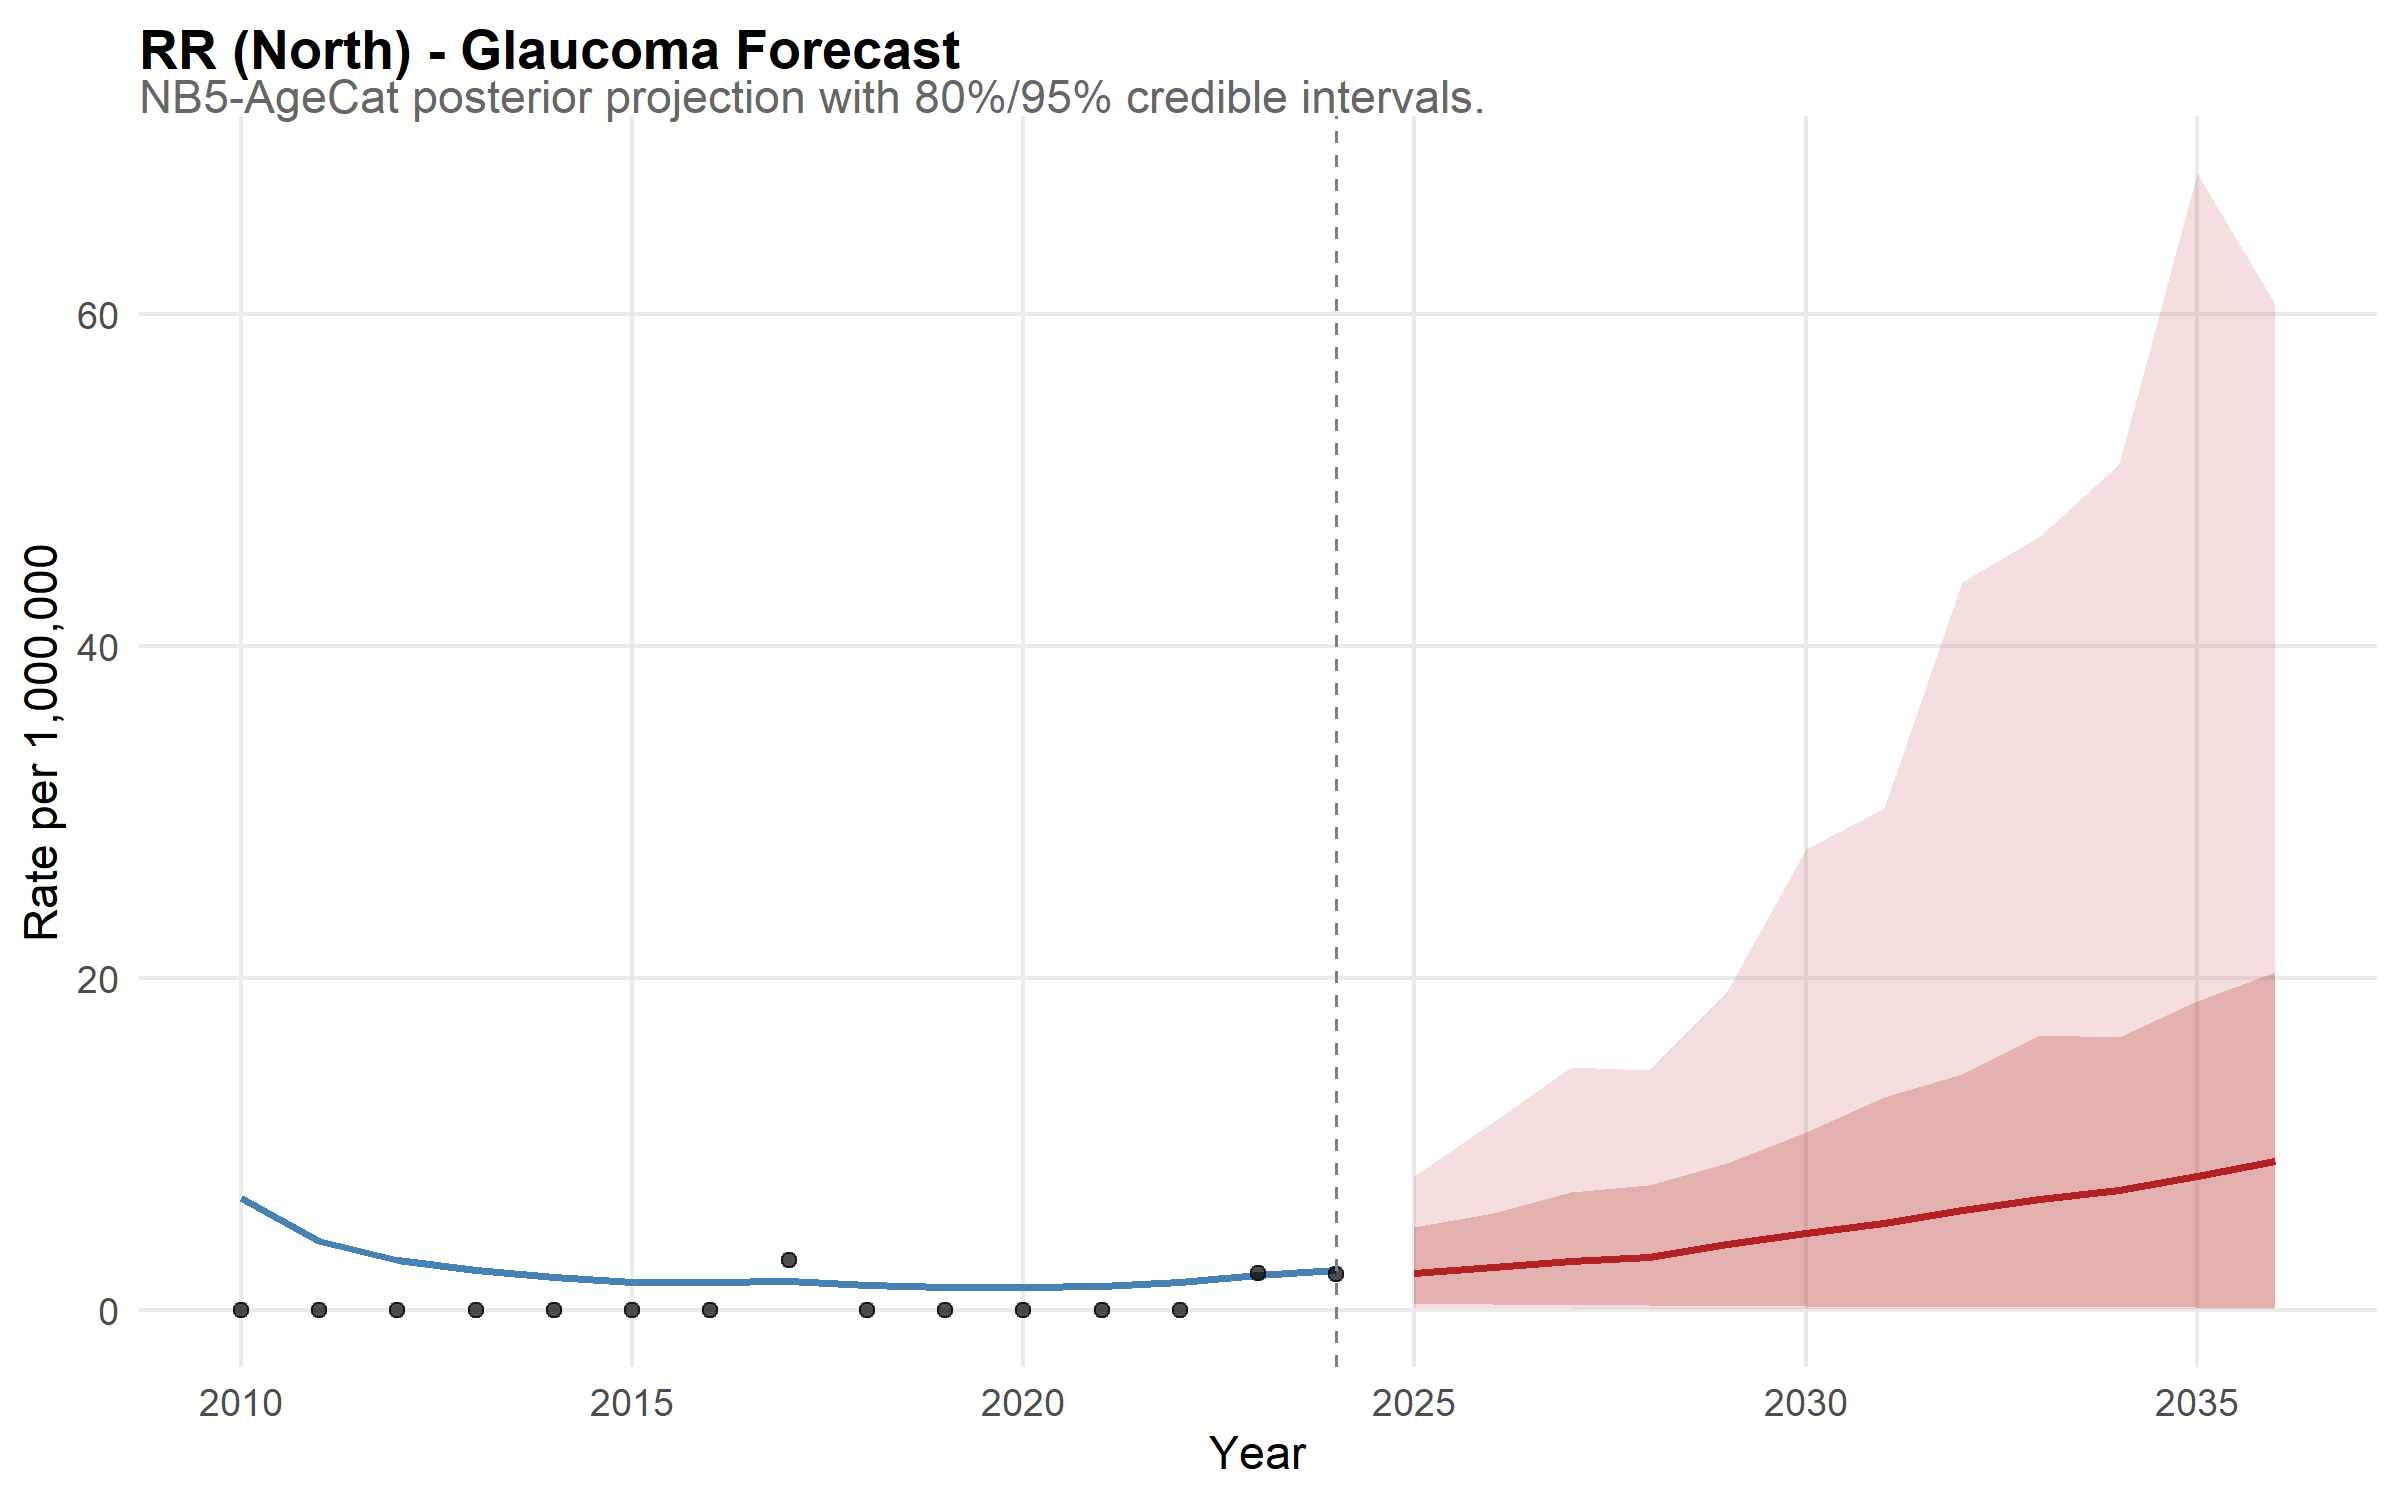

The file beside this chart, header and first rows:
state, year, disease, mean_rate, lower_95, upper_95, lower_80, upper_80, is_forecast, region, disease_label, state_f, layer, obs_rate
RR, 2010, glaucoma, 6.744, 1.174, 18.17, 2.225, 12.58, FALSE, North, Glaucoma, RR, model, NA
RR, 2011, glaucoma, 4.167, 0.7794, 11.5, 1.388, 7.778, FALSE, North, Glaucoma, RR, model, NA
RR, 2012, glaucoma, 3.023, 0.6133, 8.522, 0.9758, 5.54, FALSE, North, Glaucoma, RR, model, NA
RR, 2013, glaucoma, 2.389, 0.4474, 6.557, 0.7823, 4.471, FALSE, North, Glaucoma, RR, model, NA
RR, 2014, glaucoma, 1.951, 0.4183, 5.195, 0.6607, 3.773, FALSE, North, Glaucoma, RR, model, NA
RR, 2015, glaucoma, 1.678, 0.3472, 4.684, 0.5814, 3.128, FALSE, North, Glaucoma, RR, model, NA
RR, 2016, glaucoma, 1.674, 0.3151, 4.727, 0.5156, 3.278, FALSE, North, Glaucoma, RR, model, NA
RR, 2017, glaucoma, 1.719, 0.3229, 5.383, 0.5355, 3.443, FALSE, North, Glaucoma, RR, model, NA
RR, 2018, glaucoma, 1.495, 0.2667, 4.144, 0.4547, 2.808, FALSE, North, Glaucoma, RR, model, NA
RR, 2019, glaucoma, 1.406, 0.224, 4.253, 0.4183, 2.744, FALSE, North, Glaucoma, RR, model, NA
RR, 2020, glaucoma, 1.383, 0.215, 4.23, 0.3926, 2.771, FALSE, North, Glaucoma, RR, model, NA
RR, 2021, glaucoma, 1.46, 0.231, 4.342, 0.4087, 2.735, FALSE, North, Glaucoma, RR, model, NA
RR, 2022, glaucoma, 1.68, 0.2515, 5.125, 0.4671, 3.286, FALSE, North, Glaucoma, RR, model, NA
RR, 2023, glaucoma, 2.123, 0.3036, 6.827, 0.562, 4.2, FALSE, North, Glaucoma, RR, model, NA
RR, 2024, glaucoma, 2.429, 0.2788, 7.725, 0.5196, 4.848, FALSE, North, Glaucoma, RR, model, NA
RR, 2025, glaucoma, 2.191, 0.1757, 8.083, 0.3991, 4.966, TRUE, North, Glaucoma, RR, model, NA
RR, 2026, glaucoma, 2.555, 0.1224, 11.3, 0.3295, 5.826, TRUE, North, Glaucoma, RR, model, NA
RR, 2027, glaucoma, 2.942, 0.1138, 14.61, 0.2947, 7.084, TRUE, North, Glaucoma, RR, model, NA
RR, 2028, glaucoma, 3.197, 0.06807, 14.47, 0.2824, 7.524, TRUE, North, Glaucoma, RR, model, NA
RR, 2029, glaucoma, 3.98, 0.06529, 19.2, 0.2605, 8.828, TRUE, North, Glaucoma, RR, model, NA
RR, 2030, glaucoma, 4.641, 0.0741, 27.74, 0.2181, 10.74, TRUE, North, Glaucoma, RR, model, NA
RR, 2031, glaucoma, 5.203, 0.06062, 30.23, 0.1986, 12.85, TRUE, North, Glaucoma, RR, model, NA
RR, 2032, glaucoma, 6.029, 0.06113, 43.85, 0.1896, 14.23, TRUE, North, Glaucoma, RR, model, NA
RR, 2033, glaucoma, 6.663, 0.05298, 46.6, 0.1911, 16.55, TRUE, North, Glaucoma, RR, model, NA
RR, 2034, glaucoma, 7.207, 0.04988, 50.92, 0.1912, 16.44, TRUE, North, Glaucoma, RR, model, NA
RR, 2035, glaucoma, 8.034, 0.03996, 68.46, 0.1503, 18.63, TRUE, North, Glaucoma, RR, model, NA
RR, 2036, glaucoma, 8.968, 0.0356, 60.6, 0.1361, 20.38, TRUE, North, Glaucoma, RR, model, NA
RR, 2010, NA, NA, NA, NA, NA, NA, NA, NA, NA, NA, observed, 0
RR, 2011, NA, NA, NA, NA, NA, NA, NA, NA, NA, NA, observed, 0
RR, 2012, NA, NA, NA, NA, NA, NA, NA, NA, NA, NA, observed, 0
RR, 2013, NA, NA, NA, NA, NA, NA, NA, NA, NA, NA, observed, 0
RR, 2014, NA, NA, NA, NA, NA, NA, NA, NA, NA, NA, observed, 0
RR, 2015, NA, NA, NA, NA, NA, NA, NA, NA, NA, NA, observed, 0
RR, 2016, NA, NA, NA, NA, NA, NA, NA, NA, NA, NA, observed, 0
RR, 2017, NA, NA, NA, NA, NA, NA, NA, NA, NA, NA, observed, 2.99
RR, 2018, NA, NA, NA, NA, NA, NA, NA, NA, NA, NA, observed, 0
RR, 2019, NA, NA, NA, NA, NA, NA, NA, NA, NA, NA, observed, 0
RR, 2020, NA, NA, NA, NA, NA, NA, NA, NA, NA, NA, observed, 0
RR, 2021, NA, NA, NA, NA, NA, NA, NA, NA, NA, NA, observed, 0
RR, 2022, NA, NA, NA, NA, NA, NA, NA, NA, NA, NA, observed, 0
RR, 2023, NA, NA, NA, NA, NA, NA, NA, NA, NA, NA, observed, 2.205
RR, 2024, NA, NA, NA, NA, NA, NA, NA, NA, NA, NA, observed, 2.16
